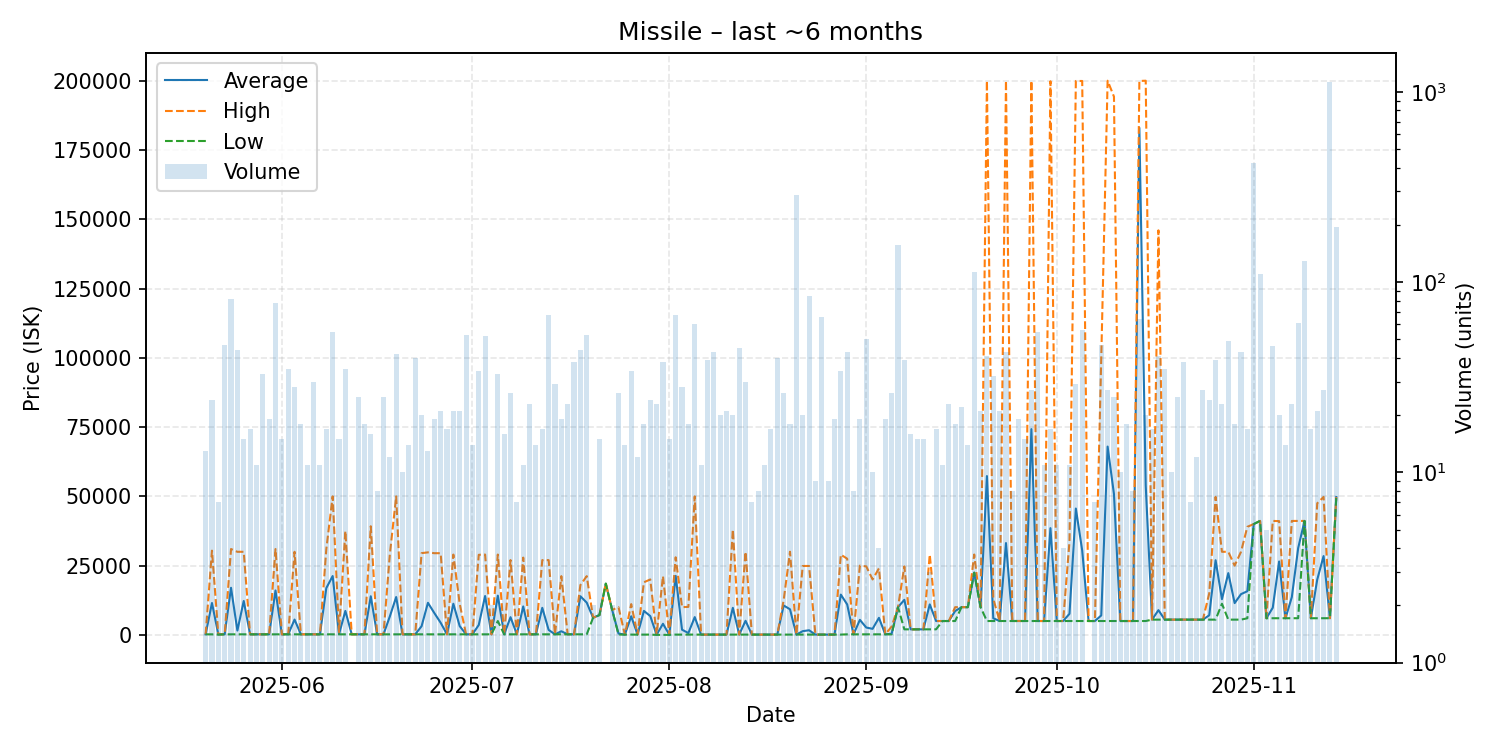

The data file committed next to this chart (first rows):
date, average, highest, lowest, order_count, volume
2025-05-20, 200.0, 200.0, 200.0, 6, 13
2025-05-21, 11508, 30400, 200.0, 11, 24
2025-05-22, 185.9, 200.0, 101.0, 5, 7
2025-05-23, 200.0, 200.0, 200.0, 9, 47
2025-05-24, 16994, 30980, 200.0, 17, 82
2025-05-25, 1554, 29980, 200.0, 15, 44
2025-05-26, 12237, 29985, 201.0, 8, 15
2025-05-27, 201, 201.1, 201.0, 9, 17
2025-05-28, 201.1, 201.2, 201.1, 9, 11
2025-05-29, 201.1, 201.1, 201.1, 6, 33
2025-05-30, 201.1, 201.1, 201.1, 7, 19
2025-05-31, 16035, 30980, 201.1, 29, 78
2025-06-01, 201.1, 201.1, 201.1, 8, 15
2025-06-02, 201.1, 201.1, 201.1, 11, 35
2025-06-03, 5521, 29990, 201.1, 16, 28
2025-06-04, 201.1, 201.2, 201.1, 12, 18
2025-06-05, 201.1, 201.1, 201.1, 4, 11
2025-06-06, 201.2, 201.2, 201.1, 6, 30
2025-06-07, 201.1, 201.1, 201.1, 5, 11
2025-06-08, 16882, 30950, 201.1, 12, 17
2025-06-09, 21232, 49980, 201.1, 15, 55
2025-06-10, 254.3, 999.0, 201.1, 10, 15
2025-06-11, 8643, 37485, 201.1, 14, 35
2025-06-12, 201.1, 201.1, 201.1, 1, 1
2025-06-13, 201.1, 201.1, 201.1, 6, 25
2025-06-14, 201.1, 201.1, 201.1, 10, 18
2025-06-15, 13928, 39205, 201.1, 9, 16
2025-06-16, 201.1, 201.1, 201.1, 6, 8
2025-06-17, 201.1, 201.2, 201.1, 13, 25
2025-06-18, 6652, 29010, 201.1, 8, 12
2025-06-19, 13657, 49970, 201.1, 16, 42
2025-06-20, 201.1, 201.1, 201.1, 3, 10
2025-06-21, 201.1, 201.2, 201.1, 9, 14
2025-06-22, 201.1, 201.1, 201.1, 11, 40
2025-06-23, 3131, 29500, 201.1, 10, 20
2025-06-24, 11576, 29780, 201.1, 8, 13
2025-06-25, 7906, 29480, 201.1, 7, 19
2025-06-26, 4384, 29480, 201.0, 11, 21
2025-06-27, 201.0, 201.0, 201.0, 6, 17
2025-06-28, 11234, 28985, 201.0, 13, 21
2025-06-29, 3168, 11210, 201.1, 13, 21
2025-06-30, 201.1, 201.2, 201.1, 15, 53
2025-07-01, 201.1, 201.1, 201.1, 6, 14
2025-07-02, 3578, 28900, 201.2, 8, 34
2025-07-03, 14037, 28990, 201.1, 12, 52
2025-07-04, 201.1, 201.1, 201.1, 2, 2
2025-07-05, 14151, 28990, 5000, 10, 33
2025-07-06, 201.1, 201.2, 201.1, 6, 16
2025-07-07, 6382, 27000, 201.1, 11, 26
2025-07-08, 201.0, 201.0, 201.0, 3, 7
2025-07-09, 10270, 27890, 202.0, 9, 11
2025-07-10, 202.0, 202.0, 202.0, 7, 23
2025-07-11, 201.1, 202.0, 201.0, 5, 14
2025-07-12, 9762, 26990, 201.0, 6, 17
2025-07-13, 1800, 26985, 201.0, 12, 67
2025-07-14, 201.0, 201.0, 201.0, 8, 29
2025-07-15, 1306, 21200, 201.0, 8, 19
2025-07-16, 201.0, 201.0, 201.0, 9, 23
2025-07-17, 201.0, 201.0, 201.0, 15, 38
2025-07-18, 13944, 17990, 201.0, 12, 44
... 119 more rows
